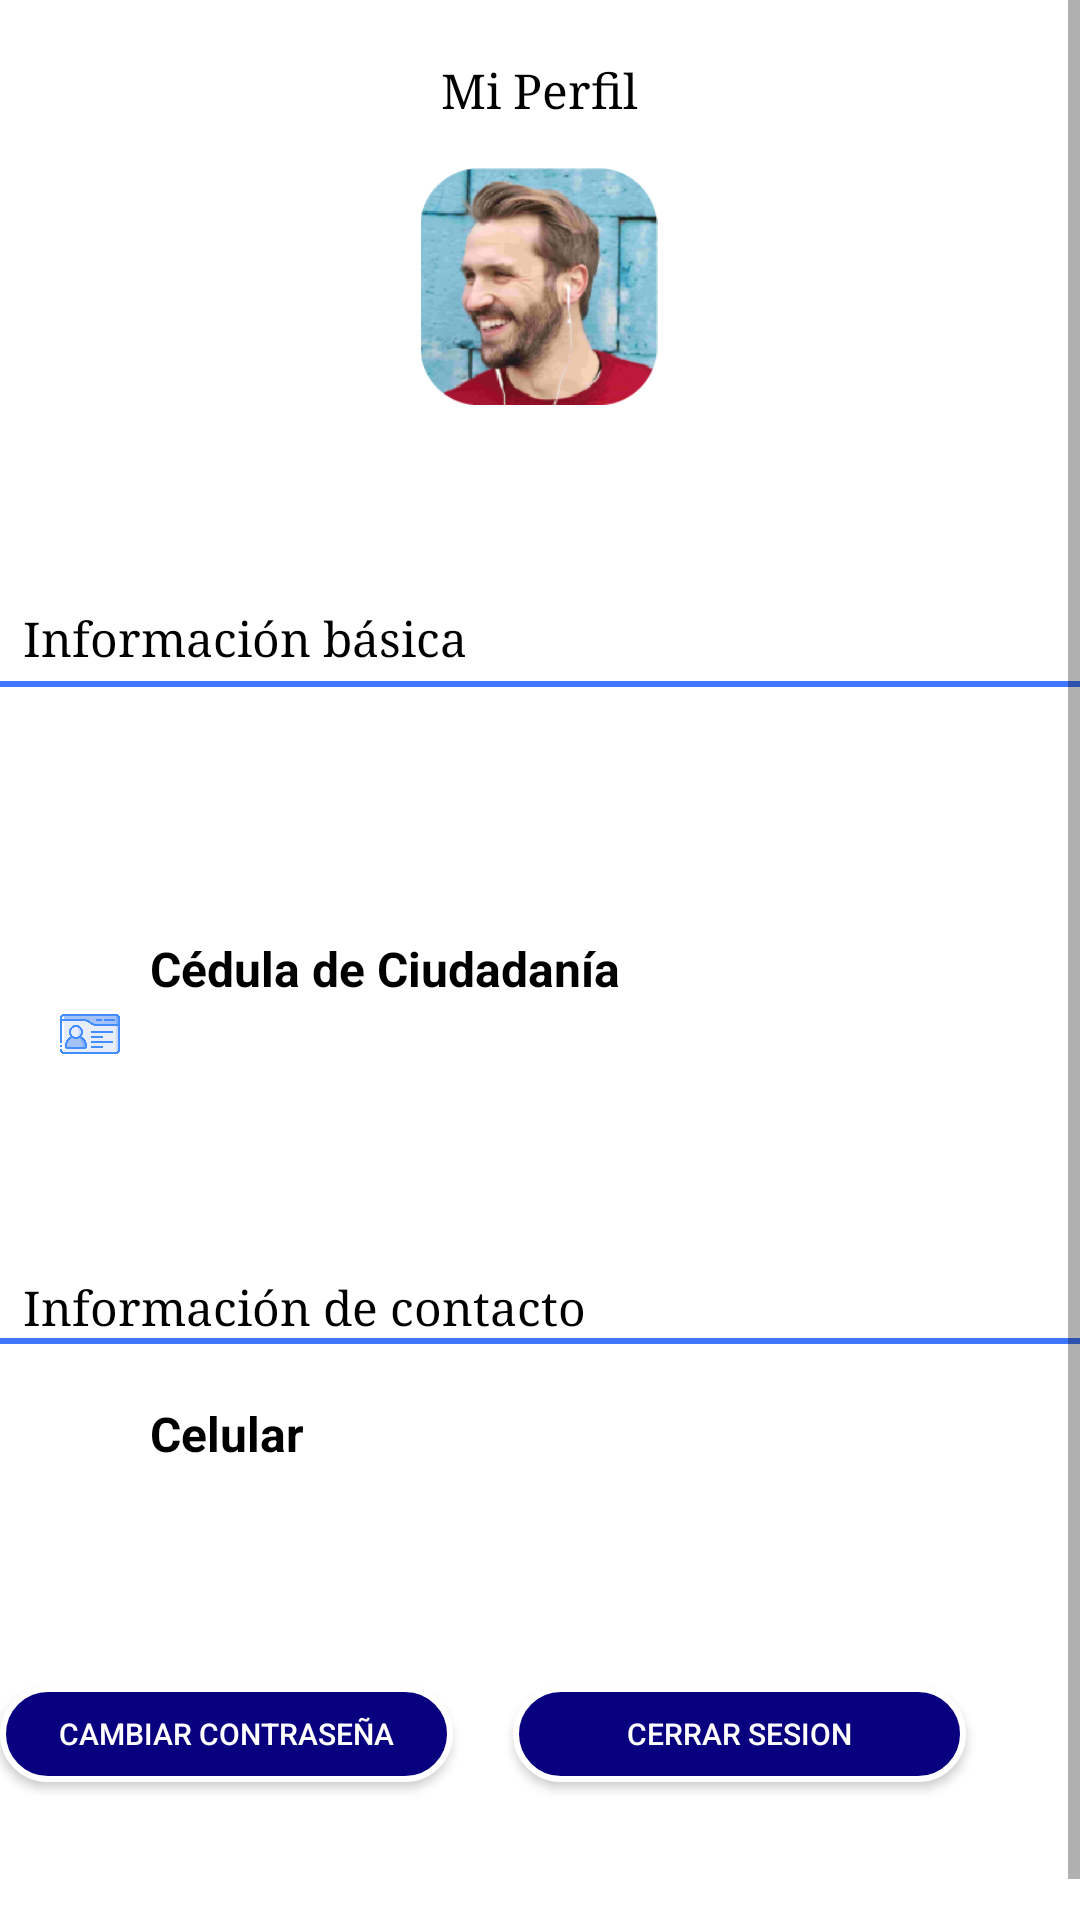

This screen was rendered from an Android layout file. Write that file and the resources it references.
<!-- AndroidManifest.xml: application theme Theme.MyClub.NoActionBar -->
<!-- res/layout/fragment_perfil.xml -->
<?xml version="1.0" encoding="utf-8"?>
<androidx.constraintlayout.widget.ConstraintLayout xmlns:android="http://schemas.android.com/apk/res/android"
    xmlns:app="http://schemas.android.com/apk/res-auto"
    xmlns:tools="http://schemas.android.com/tools"
    android:layout_width="match_parent"
    android:layout_height="match_parent"
    android:orientation="vertical"
    android:background="@color/white"
    tools:context=".uiNav.perfil.PerfilFragment"

    >

    <ScrollView
        android:layout_width="match_parent"
        android:layout_height="match_parent">

<androidx.constraintlayout.widget.ConstraintLayout
    android:layout_width="match_parent"
    android:layout_height="match_parent">

    <ImageView
        android:id="@+id/imgperfil"
        android:layout_width="100dp"
        android:layout_height="79dp"
        android:layout_marginStart="130dp"
        android:layout_marginTop="6dp"
        android:layout_marginEnd="131dp"
        android:layout_marginBottom="17dp"
        android:src="@drawable/perfilfoto"
        app:layout_constraintBottom_toTopOf="@+id/txtnombreperfil"
        app:layout_constraintEnd_toEndOf="parent"
        app:layout_constraintStart_toStartOf="parent"
        app:layout_constraintTop_toBottomOf="@+id/txtnombreperfil2">

    </ImageView>

    <TextView
        android:id="@+id/txtnombreperfil"
        android:layout_width="202dp"
        android:layout_height="28dp"
        android:layout_marginStart="90dp"
        android:layout_marginEnd="105dp"
        android:layout_marginBottom="22dp"
        android:layout_weight="1"
        android:gravity="center"
        android:textColor="@android:color/black"
        android:textSize="20sp"
        android:textStyle="bold"
        app:layout_constraintBottom_toTopOf="@+id/txtnombreperfil3"
        app:layout_constraintEnd_toEndOf="parent"
        app:layout_constraintHorizontal_bias="0.0"
        app:layout_constraintStart_toStartOf="parent"
        app:layout_constraintTop_toBottomOf="@+id/imgperfil" />

    <TextView
        android:id="@+id/txtnombreperfil2"
        android:layout_width="202dp"
        android:layout_height="28dp"
        android:layout_marginStart="104dp"
        android:layout_marginTop="16dp"
        android:layout_marginEnd="105dp"
        android:layout_marginBottom="6dp"
        android:layout_weight="1"
        android:gravity="center"
        android:text="Mi Perfil"
        android:typeface="serif"
        android:textColor="@android:color/black"
        android:textSize="16sp"
        app:layout_constraintBottom_toTopOf="@+id/imgperfil"
        app:layout_constraintEnd_toEndOf="parent"
        app:layout_constraintStart_toStartOf="parent"
        app:layout_constraintTop_toTopOf="parent"
        app:layout_constraintVertical_bias="0.0" />

    <TextView
        android:id="@+id/txtnombreperfil3"
        android:layout_width="380dp"
        android:layout_height="25dp"
        android:layout_marginEnd="5dp"
        android:layout_marginStart="40dp"
        android:layout_marginBottom="30dp"
        android:layout_weight="1"
        android:gravity="left"
        android:text="Información básica"
        android:typeface="serif"
        android:textColor="@android:color/black"
        android:textSize="16sp"
        app:layout_constraintBottom_toTopOf="@+id/txtapellidoperfil5"
        app:layout_constraintEnd_toEndOf="parent"
        app:layout_constraintStart_toStartOf="parent"
        app:layout_constraintTop_toBottomOf="@+id/txtnombreperfil" />

    <androidx.viewpager.widget.ViewPager
        android:layout_width="match_parent"
        android:layout_height="2dp"
        android:background="@color/azulrey"
        android:backgroundTint="@color/azulrey"
        app:layout_constraintEnd_toEndOf="parent"
        app:layout_constraintHorizontal_bias="0.0"
        app:layout_constraintStart_toStartOf="parent"
        app:layout_constraintTop_toBottomOf="@+id/txtnombreperfil3">

    </androidx.viewpager.widget.ViewPager>

    <TextView
        android:id="@+id/txtnombreperfil4"
        android:layout_width="380dp"
        android:layout_height="match_parent"
        android:layout_marginStart="40dp"
        android:layout_marginEnd="5dp"
        android:layout_marginBottom="21dp"
        android:layout_weight="1"
        android:gravity="left"
        android:text="Información de contacto"
        android:typeface="serif"
        android:textColor="@android:color/black"
        android:textSize="16sp"
        app:layout_constraintBottom_toTopOf="@+id/txtapellidoperfil6"
        app:layout_constraintEnd_toEndOf="parent"
        app:layout_constraintStart_toStartOf="parent"
        app:layout_constraintTop_toBottomOf="@+id/txtcedula" />

    <androidx.viewpager.widget.ViewPager
        android:layout_width="match_parent"
        android:layout_height="2dp"
        android:background="@color/azulrey"
        android:backgroundTint="@color/azulrey"
        app:layout_constraintEnd_toEndOf="parent"
        app:layout_constraintHorizontal_bias="0.0"
        app:layout_constraintStart_toStartOf="parent"
        app:layout_constraintTop_toBottomOf="@+id/txtnombreperfil4">

    </androidx.viewpager.widget.ViewPager>

    <TextView
        android:visibility="visible"
        android:id="@+id/txtcorreoelectronico"
        android:layout_width="162dp"
        android:layout_height="21dp"
        android:layout_marginStart="50dp"
        android:layout_marginEnd="216dp"
        android:layout_marginBottom="12dp"
        android:text=""
        android:textColor="@android:color/black"
        android:textSize="16sp"
        android:textStyle="bold"
        app:layout_constraintBottom_toTopOf="@+id/txtapellidoperfil4"
        app:layout_constraintStart_toStartOf="parent"
        app:layout_constraintTop_toBottomOf="@+id/txtapellidoperfil5"
        />

    <TextView
        android:id="@+id/txtcedula"
        android:layout_width="162dp"
        android:layout_height="21dp"
        android:layout_marginStart="50dp"
        android:layout_marginEnd="216dp"
        android:layout_marginBottom="71dp"
        android:text=""
        android:gravity="left"
        android:textColor="@color/grisclaro"
        android:textSize="16sp"
        android:textStyle="bold"
        app:layout_constraintBottom_toTopOf="@+id/txtnombreperfil4"
        app:layout_constraintHorizontal_bias="0.47"
        app:layout_constraintStart_toStartOf="parent"
        app:layout_constraintTop_toBottomOf="@+id/txtapellidoperfil4" />

    <ImageView
        android:layout_width="20dp"
        android:layout_height="20dp"
        android:layout_marginStart="20dp"
        android:src="@drawable/cedula"
        app:layout_constraintBottom_toBottomOf="parent"
        app:layout_constraintStart_toStartOf="parent"
        app:layout_constraintTop_toTopOf="parent"
        app:layout_constraintVertical_bias="0.528">

    </ImageView>

    <ImageView
        android:id="@+id/imageView6"
        android:layout_width="20dp"
        android:layout_height="20dp"
        android:layout_marginStart="20dp"
        android:src="@drawable/cel"
        app:layout_constraintBottom_toBottomOf="parent"
        app:layout_constraintStart_toStartOf="parent"
        app:layout_constraintTop_toTopOf="parent"
        app:layout_constraintVertical_bias="0.77">

    </ImageView>

    <TextView
        android:id="@+id/txtapellidoperfil4"
        android:layout_width="wrap_content"
        android:layout_height="21dp"
        android:layout_marginStart="50dp"
        android:layout_marginEnd="216dp"
        android:text="Cédula de Ciudadanía"
        android:textColor="@android:color/black"
        android:textSize="16sp"
        android:textStyle="bold"
        app:layout_constraintBottom_toTopOf="@+id/txtcedula"
        app:layout_constraintStart_toStartOf="parent"
        app:layout_constraintTop_toBottomOf="@+id/txtcorreoelectronico" />

    <TextView
        android:id="@+id/txtapellidoperfil6"
        android:layout_width="162dp"
        android:layout_height="21dp"
        android:layout_marginStart="50dp"
        android:layout_marginEnd="228dp"
        android:text="Celular"
        android:textColor="@android:color/black"
        android:textSize="16sp"
        android:textStyle="bold"
        app:layout_constraintBottom_toTopOf="@+id/txtcelular"
        app:layout_constraintStart_toStartOf="parent"
        app:layout_constraintTop_toBottomOf="@+id/txtnombreperfil4" />

    <TextView
        android:visibility="invisible"
        android:id="@+id/txtapellidoperfil5"
        android:layout_width="162dp"
        android:layout_height="21dp"
        android:layout_marginStart="50dp"
        android:layout_marginEnd="216dp"
        android:layout_marginBottom="1dp"
        android:text="Correo Electronico"
        android:textColor="@android:color/black"
        android:textSize="16sp"
        android:textStyle="bold"
        app:layout_constraintBottom_toTopOf="@+id/txtcorreoelectronico"
        app:layout_constraintStart_toStartOf="parent"
        app:layout_constraintTop_toBottomOf="@+id/txtnombreperfil3" />

    <TextView
        android:id="@+id/txtcelular"
        android:layout_width="162dp"
        android:layout_height="21dp"
        android:layout_marginStart="50dp"
        android:layout_marginEnd="228dp"
        android:layout_marginBottom="38dp"
        android:layout_weight="1"
        android:text=""
        android:textColor="@color/grisclaro"
        android:textSize="16sp"
        android:textStyle="bold"
        app:layout_constraintBottom_toTopOf="@+id/btnCambiarContrasena"
        app:layout_constraintStart_toStartOf="parent"
        app:layout_constraintTop_toBottomOf="@+id/txtapellidoperfil6" />

    <androidx.appcompat.widget.AppCompatButton
        android:id="@+id/btnCambiarContrasena"
        android:layout_width="151dp"
        android:layout_height="32dp"
        android:layout_marginStart="25dp"
        android:layout_marginEnd="235dp"
        android:layout_marginTop="@dimen/m_15dp"
        android:layout_marginBottom="60dp"
        android:background="@drawable/color_btninicio"
        android:text="Cambiar Contraseña"
        android:textColor="@color/white"
        android:textSize="10sp"
        app:layout_constraintBottom_toBottomOf="parent"
        app:layout_constraintEnd_toEndOf="parent"
        app:layout_constraintStart_toStartOf="parent"
        app:layout_constraintTop_toBottomOf="@+id/txtcelular" />

    <androidx.appcompat.widget.AppCompatButton
        android:id="@+id/btncerrarsesion"
        android:layout_width="151dp"
        android:layout_height="32dp"
        android:layout_marginStart="45dp"
        android:layout_marginEnd="38dp"
        android:background="@drawable/color_btninicio"
        android:text="@string/cerra"
        android:textColor="@color/white"
        android:textSize="10sp"
        app:layout_constraintBottom_toBottomOf="parent"
        app:layout_constraintEnd_toEndOf="parent"
        app:layout_constraintHorizontal_bias="1.0"
        app:layout_constraintStart_toEndOf="@+id/btnCambiarContrasena"
        app:layout_constraintTop_toBottomOf="@+id/txtcelular"
        app:layout_constraintVertical_bias="0.469" />


</androidx.constraintlayout.widget.ConstraintLayout>

    </ScrollView>


</androidx.constraintlayout.widget.ConstraintLayout>
<!-- resources referenced by this layout -->
<resources>
  <color name="azulrey">#3F76ff</color>
  <color name="grisclaro">#AAA8A8</color>
  <color name="white">#FFFFFFFF</color>
  <dimen name="m_15dp">15dp</dimen>
  <!-- drawable cedula: png bitmap (drawable, 17423 bytes) -->
  <!-- drawable color_btninicio (drawable) -->
  <shape xmlns:android="http://schemas.android.com/apk/res/android"
      android:shape="rectangle">
      <corners android:radius="30dp" />
      <solid android:color="@color/azuloscuro"/>
      <stroke android:color="@color/white" android:width="2dp"/>
  
  </shape>
  <!-- drawable perfilfoto: png bitmap (drawable-v24, 53172 bytes) -->
  <string name="cerra">Cerrar Sesion</string>
  <style name="Theme.MyClub.NoActionBar">
          <item name="windowActionBar">false</item>
          <item name="windowNoTitle">true</item>
      </style>
  <color name="azuloscuro">#09007f</color>
</resources>
